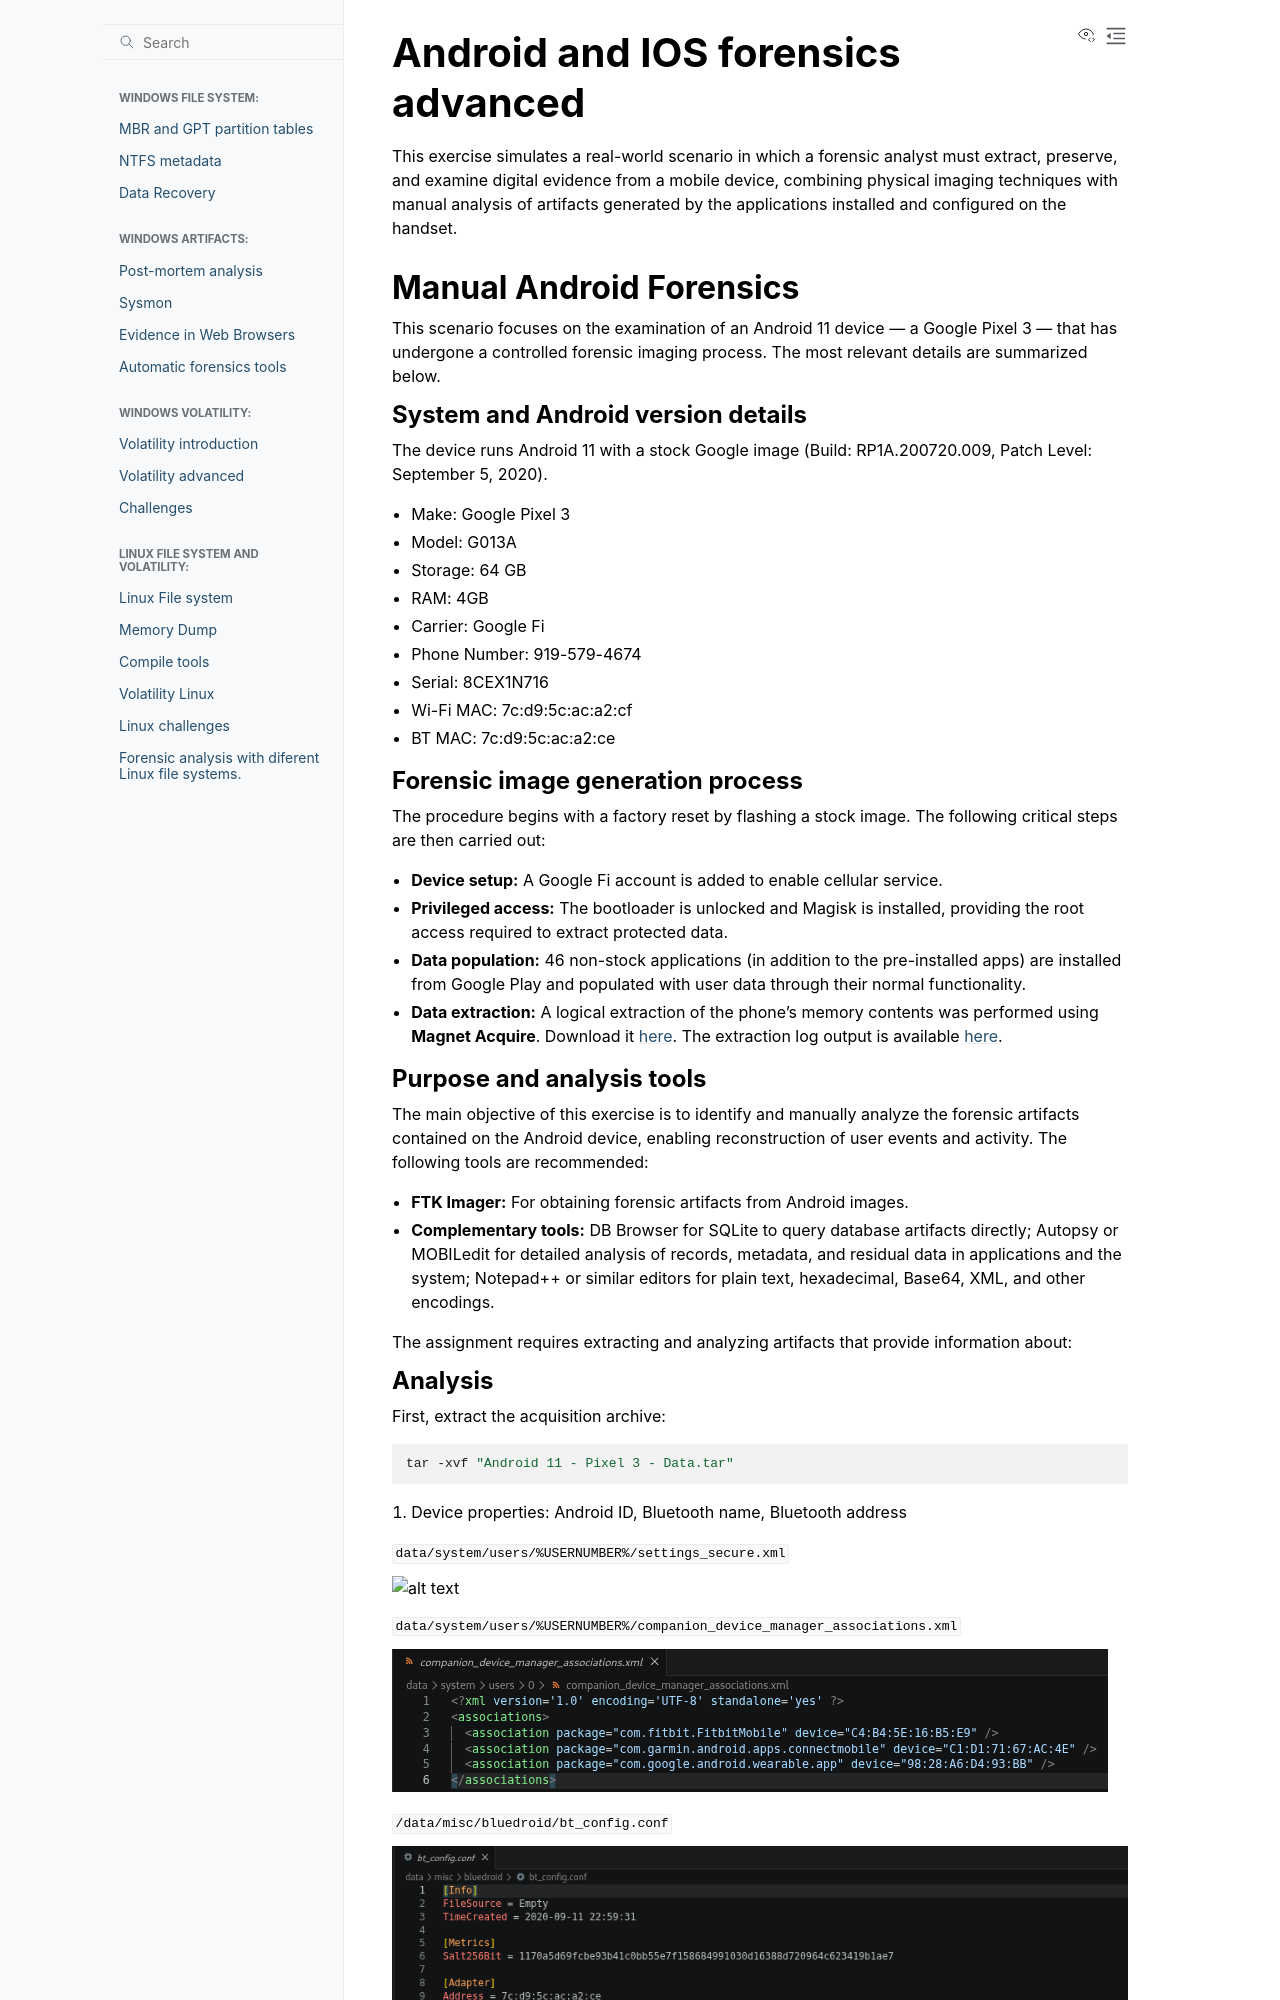

repository: PumukyDev/digital-forensics-notes · page: android/exercise3/exercise3.html · generator: sphinx

# Android and IOS forensics advanced

This exercise simulates a real-world scenario in which a forensic analyst must extract, preserve, and examine digital evidence from a mobile device, combining physical imaging techniques with manual analysis of artifacts generated by the applications installed and configured on the handset.

## Manual Android Forensics

This scenario focuses on the examination of an Android 11 device — a Google Pixel 3 — that has undergone a controlled forensic imaging process. The most relevant details are summarized below.
